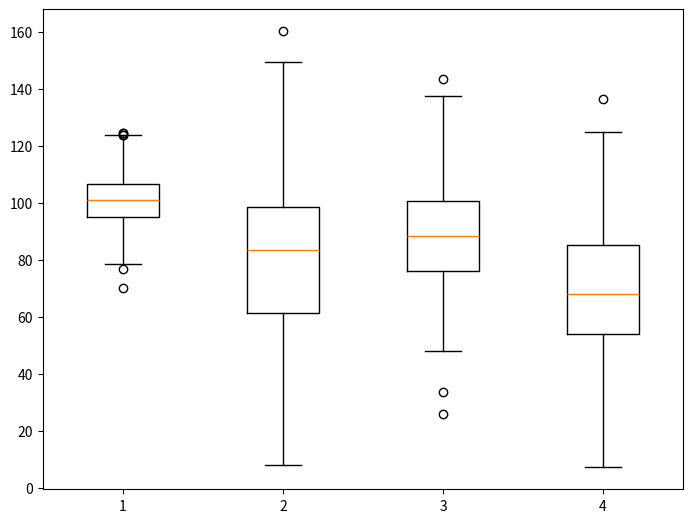

Generate this figure with matplotlib:
# 箱型图它能显示出一组数据的最大值、最小值、中位数、及上下四分位数

import matplotlib.pyplot as plt
import numpy as np
# 利用随机数种子使每次生成的随机数相同
np.random.seed(10)

# 可以使用np.random.normal函数来创建一组基于正态分布的随机数据、该函数有三个参数
# 分别是正态分布的平均值、标准差以及期望值的数量
collectn_1 = np.random.normal(100, 10, 200)
collectn_2 = np.random.normal(80, 30, 200)
collectn_3 = np.random.normal(90, 20, 200)
collectn_4 = np.random.normal(70, 25, 200)

data_to_plot = [collectn_1, collectn_2, collectn_3, collectn_4]

fig = plt.figure()

ax = fig.add_axes([0, 0, 1, 1])
# 创建箱型图
bp = ax.boxplot(data_to_plot)

plt.show()
